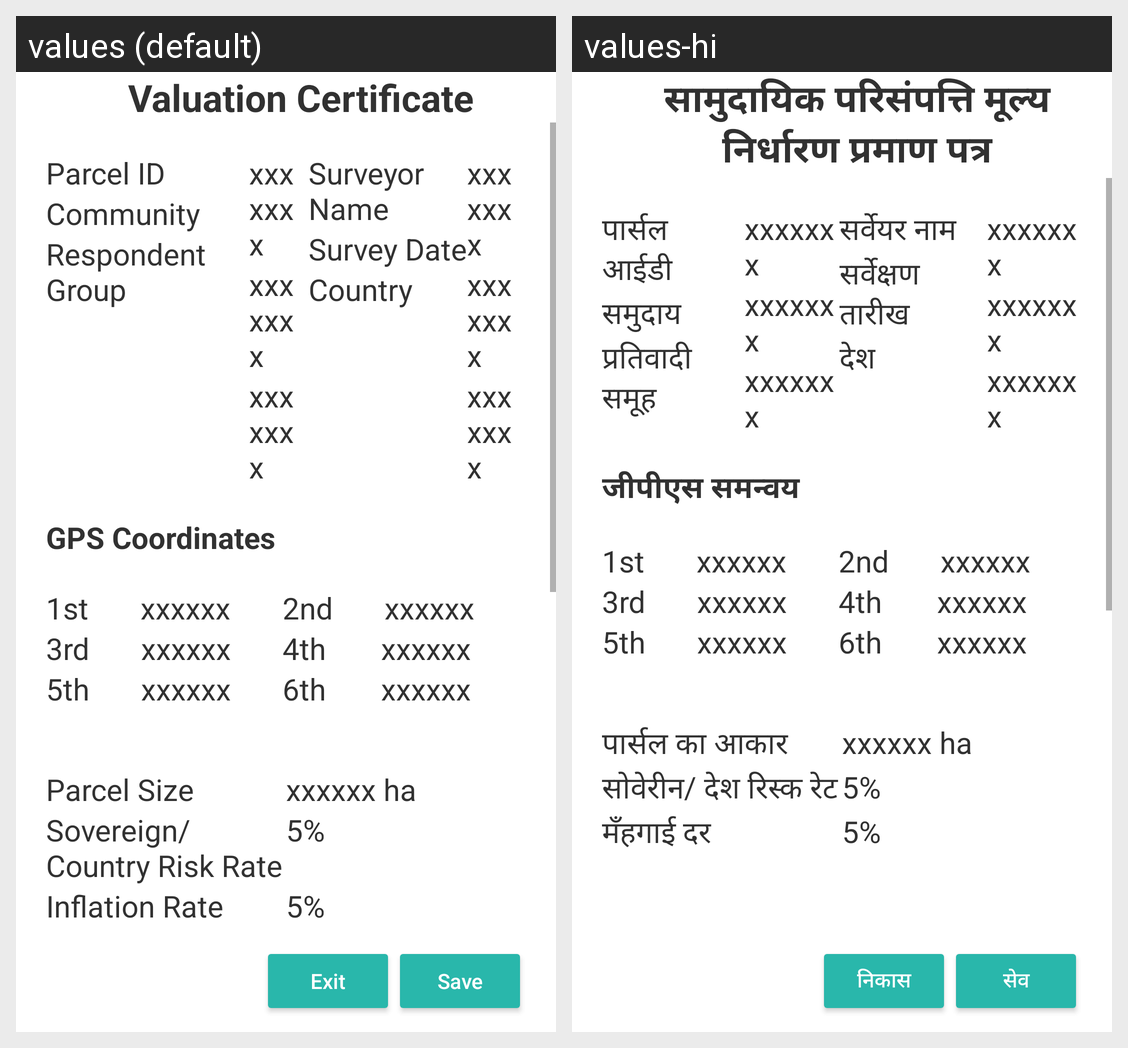

Here is an Android app screen in its default locale and in the app's own translations. Write out the translated-string differences for the strings that appear on this screen.
Android screen res/layout/activity_new_certificate.xml rendered under 2 locales, left to right: values (default), values-hi. Device: Nexus 5 (rendered at 1080×1920; each locale shown at half size, 540×960, under a caption strip naming it); theme AppTheme.
Strings drawn on this screen, with the default value and each locale's value (text and hints the layout hard-codes, and strings that could not be matched under every locale, appear in the picture but are not listed):

heading_certificate
  values: Valuation Certificate
  values-hi: सामुदायिक परिसंपत्ति मूल्य निर्धारण प्रमाण पत्र

parcel_id
  values: Parcel ID
  values-hi: पार्सल आईडी

community_hint
  values: Community
  values-hi: समुदाय

site
  values: Respondent Group
  values-hi: प्रतिवादी समूह

surveyor_name
  values: Surveyor Name
  values-hi: सर्वेयर नाम

survey_date
  values: Survey Date
  values-hi: सर्वेक्षण तारीख

country
  values: Country
  values-hi: देश

gps_coordinates
  values: GPS Coordinates
  values-hi: जीपीएस समन्वय

parcel_size
  values: Parcel Size
  values-hi: पार्सल का आकार

country_risk_rate
  values: Sovereign/Country Risk Rate
  values-hi: सोवेरीन/ देश रिस्क रेट

inflation_rate
  values: Inflation Rate
  values-hi: मँहगाई दर

button_exit
  values: Exit
  values-hi: निकास

button_save
  values: Save
  values-hi: सेव
